2-way image classification set "Brackets" from GitHub (oyekanjohn/Brackets_data); label vocabulary: correct, incorrect.

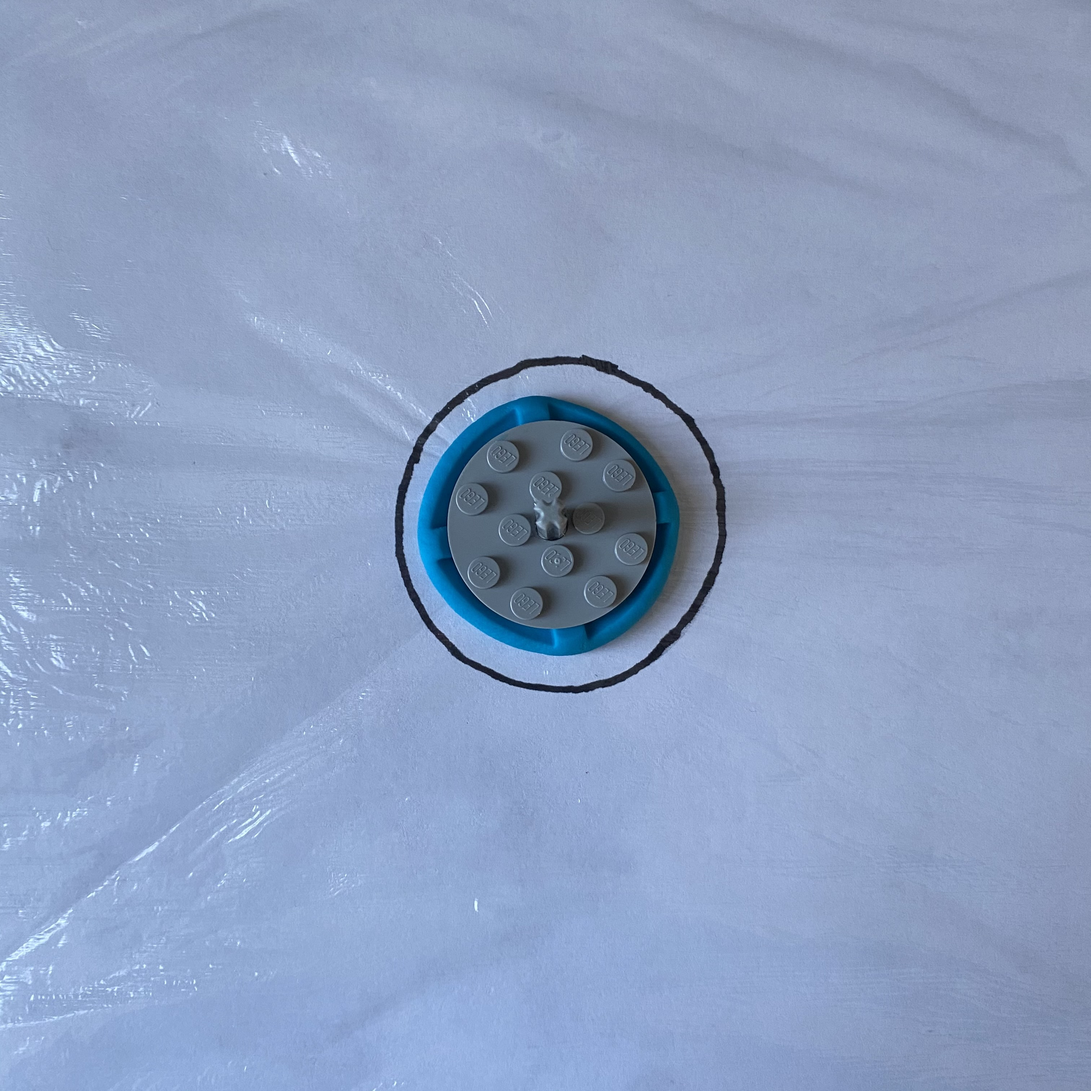
Label: correct

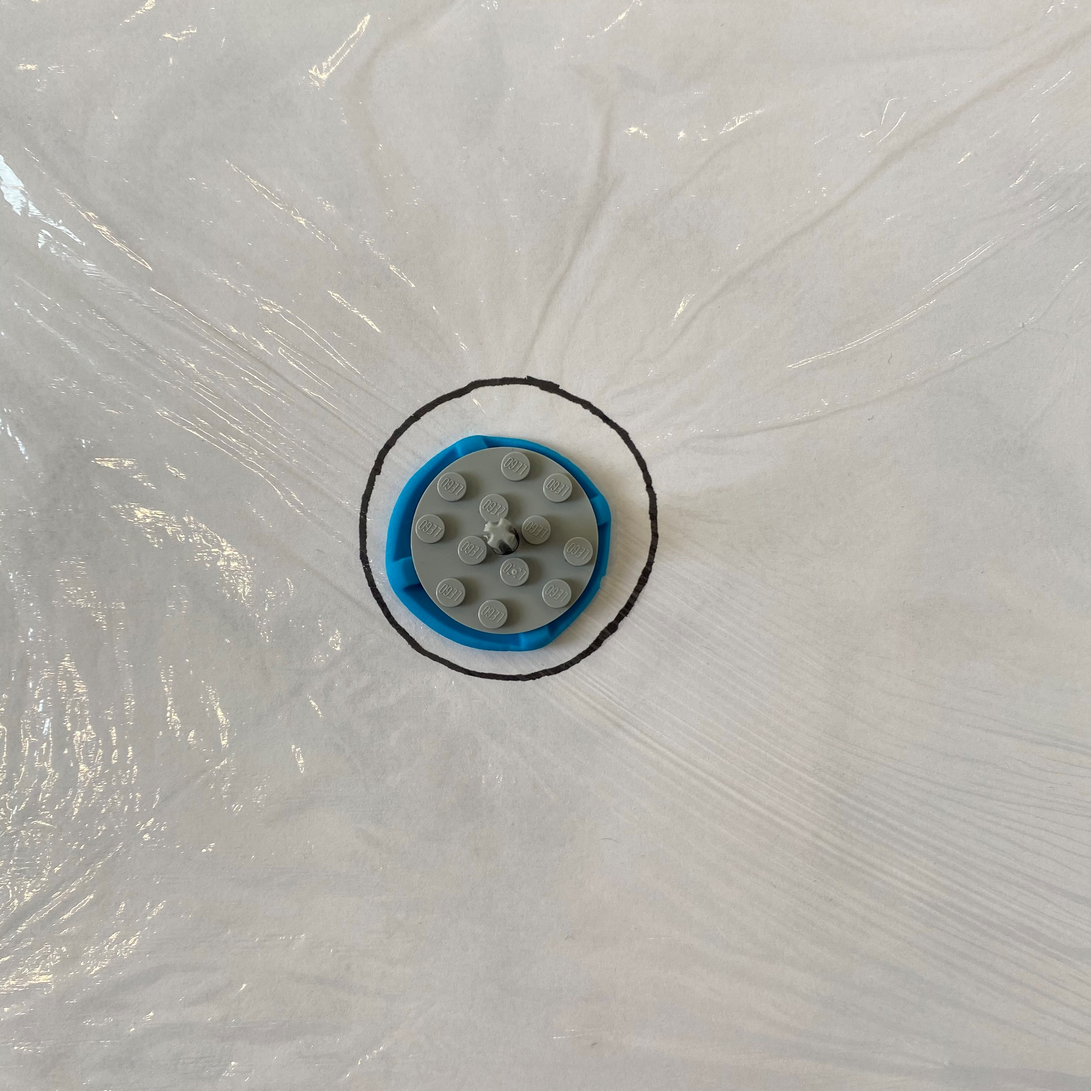
Label: correct

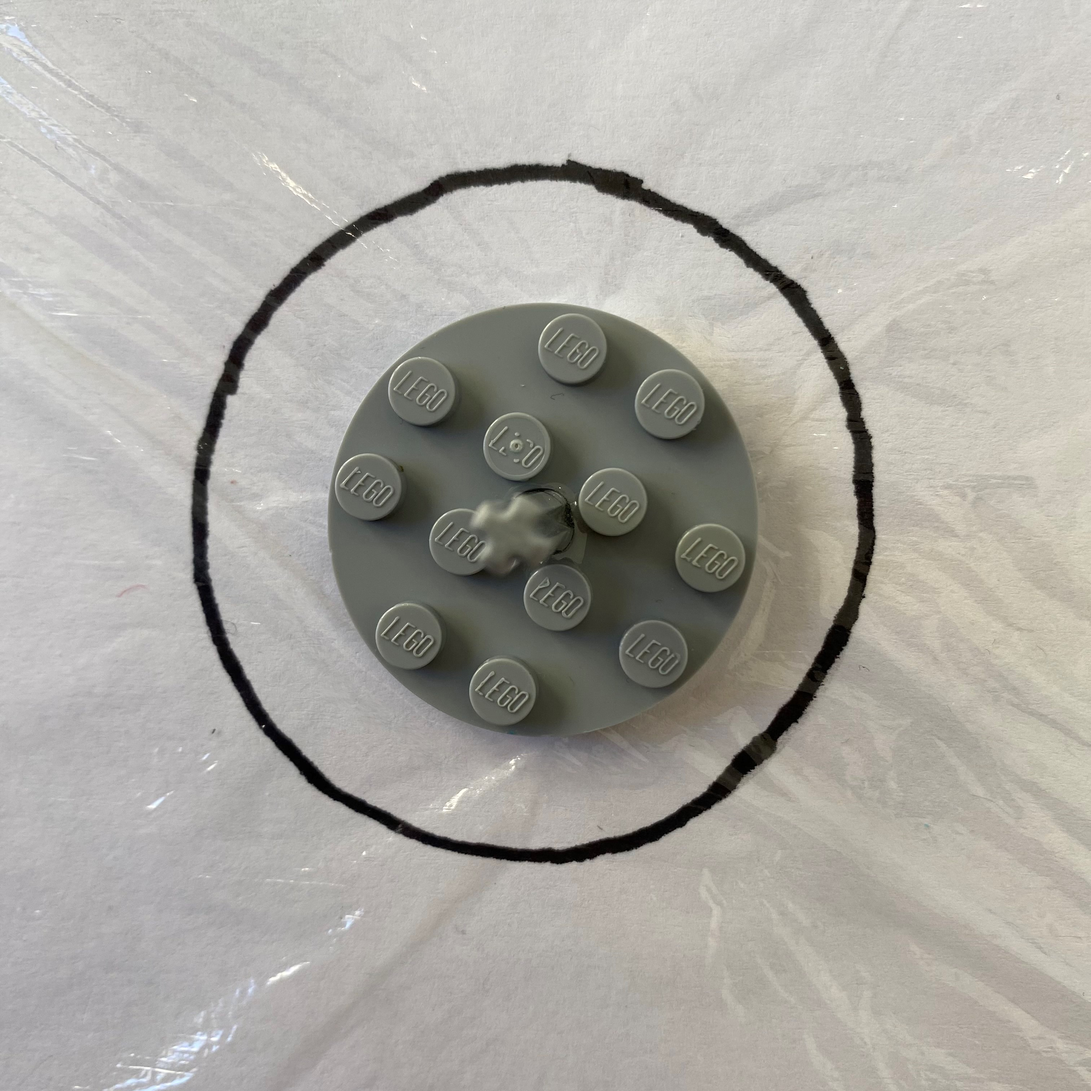
Label: incorrect

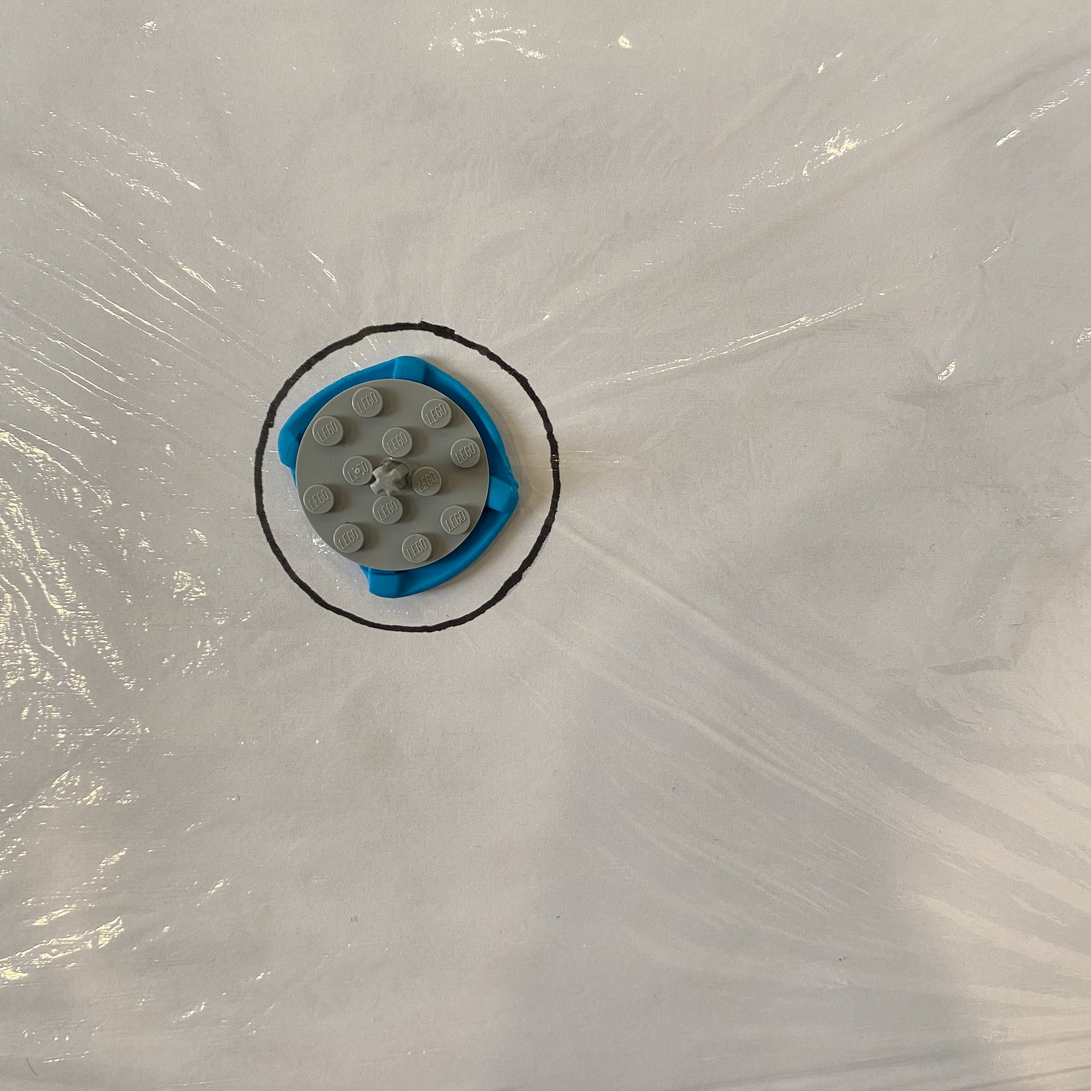
Label: incorrect

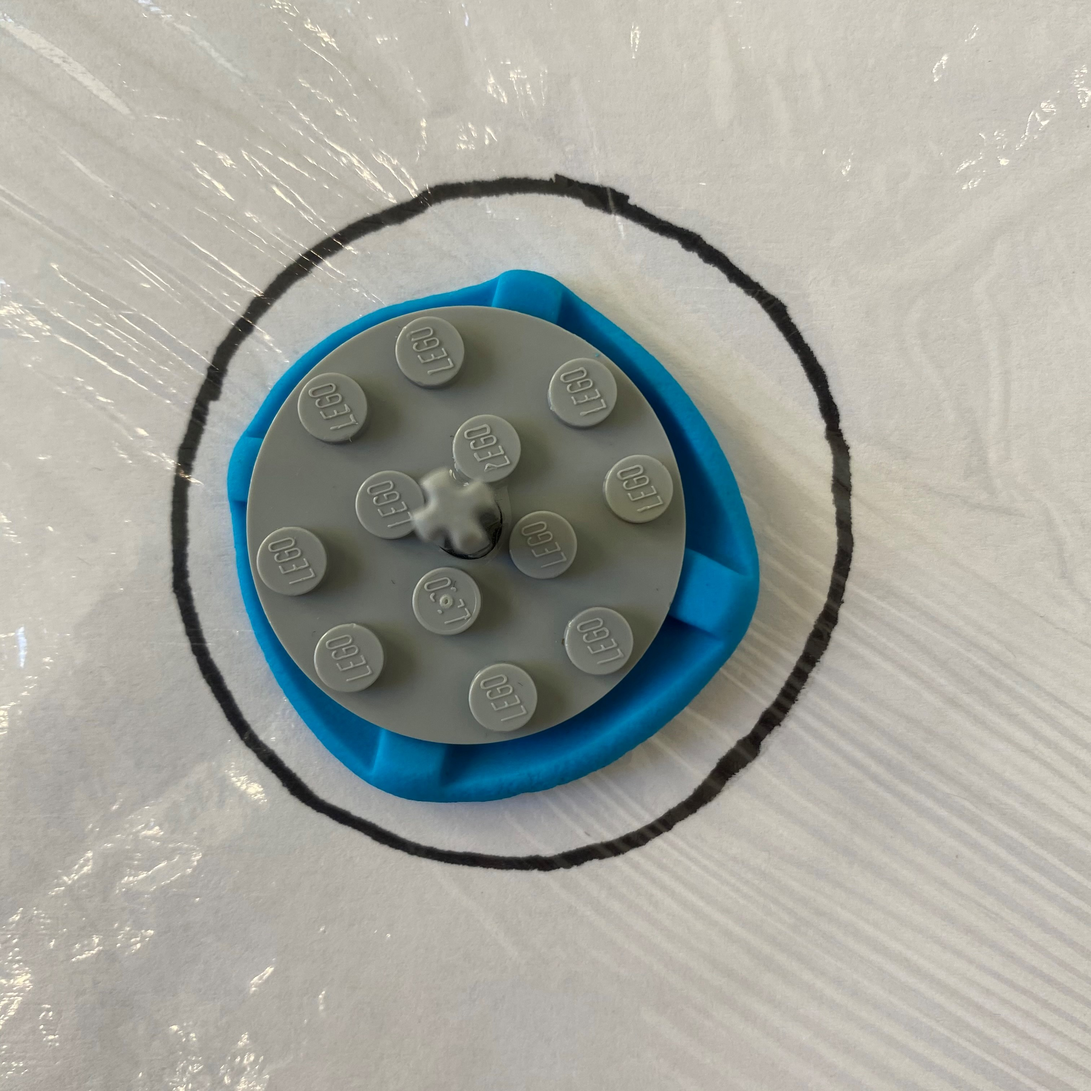
Label: correct

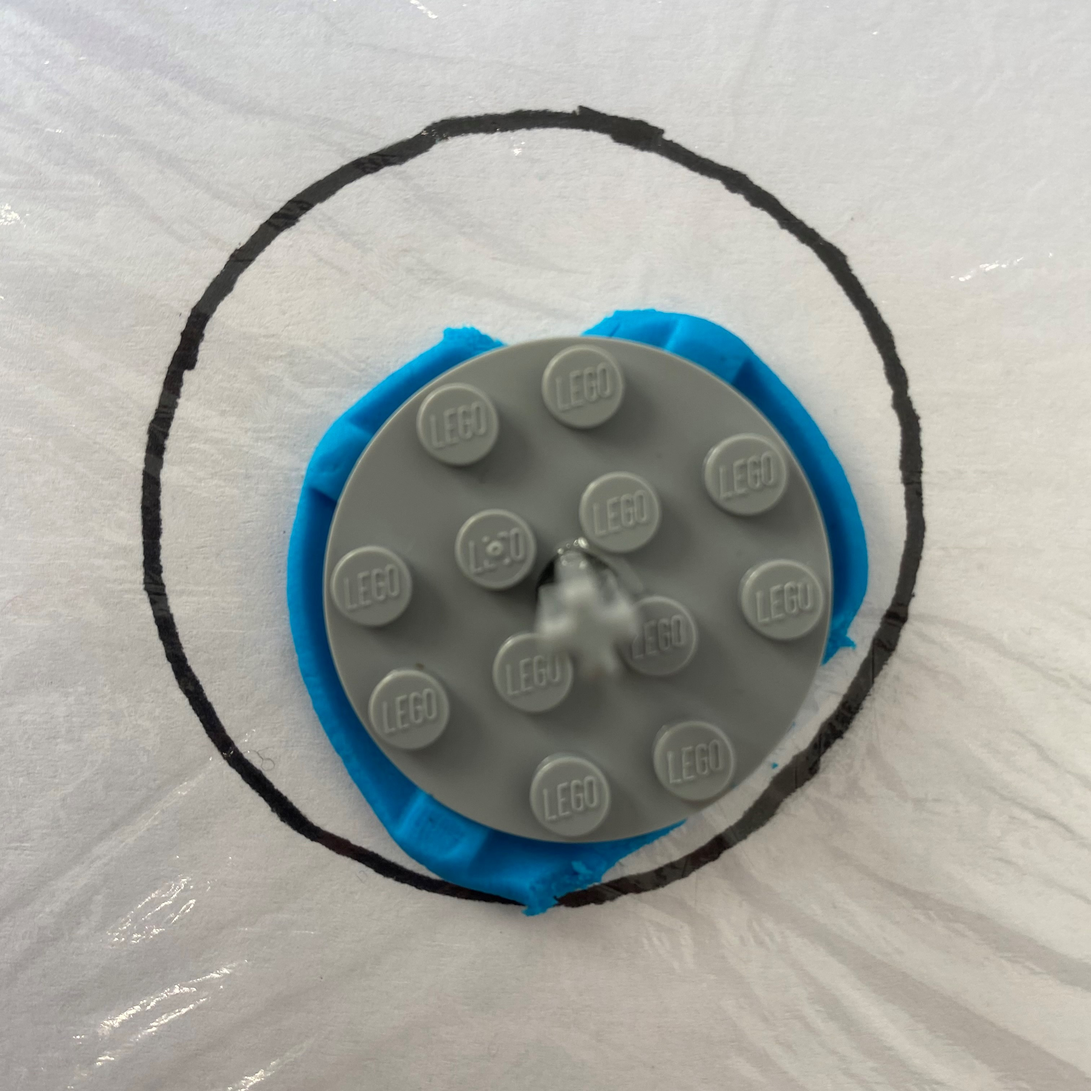
Label: incorrect
